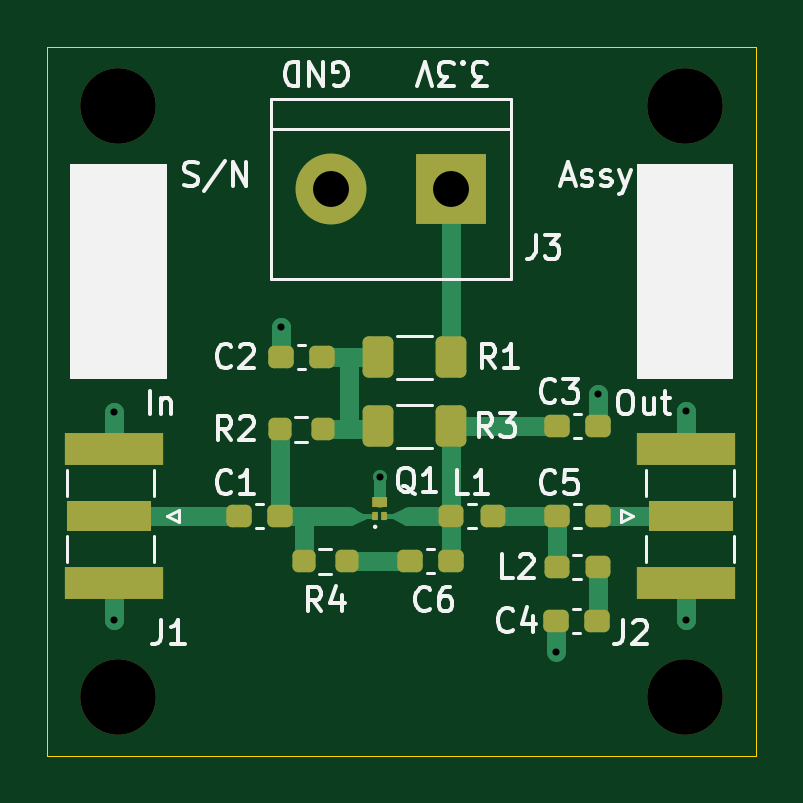
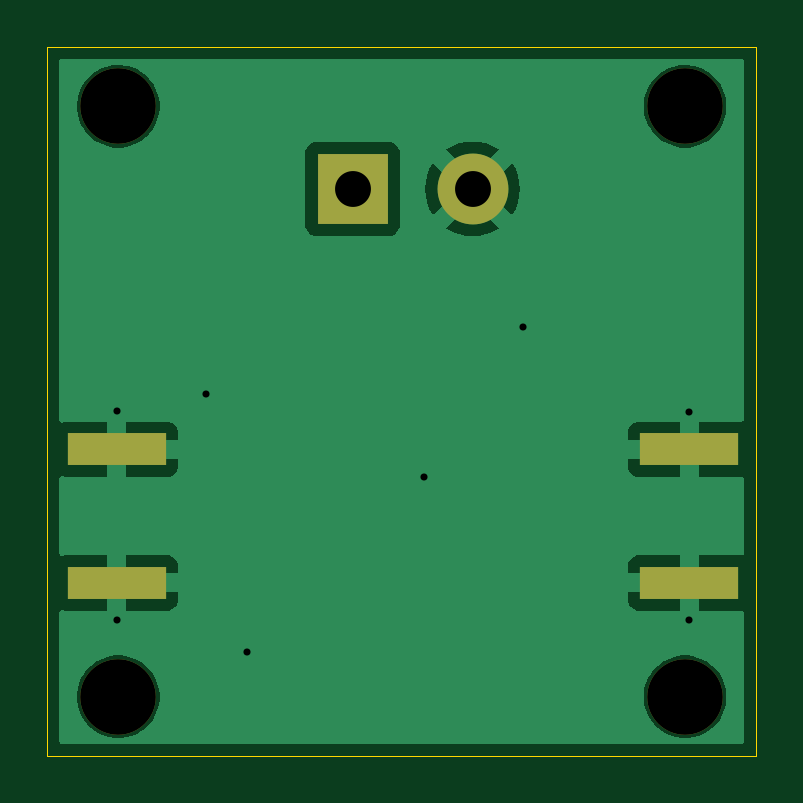
Circuit board: 11 layer files. Board 30.0 x 30.0 mm.
- bottom_copper: tx_amplifier-B_Cu.gbr (18969 bytes)
- bottom_mask: tx_amplifier-B_Mask.gbr (993 bytes)
- paste: tx_amplifier-B_Paste.gbr (670 bytes)
- bottom_silk: tx_amplifier-B_Silkscreen.gbr (500 bytes)
- outline: tx_amplifier-Edge_Cuts.gbr (656 bytes)
- top_copper: tx_amplifier-F_Cu.gbr (8285 bytes)
- top_mask: tx_amplifier-F_Mask.gbr (3732 bytes)
- paste: tx_amplifier-F_Paste.gbr (3094 bytes)
- top_silk: tx_amplifier-F_Silkscreen.gbr (28400 bytes)
- drill: tx_amplifier-NPTH.drl (430 bytes)
- drill: tx_amplifier-PTH.drl (564 bytes)

=== bottom_copper: tx_amplifier-B_Cu.gbr (18969 bytes, source omitted) ===
=== bottom_mask: tx_amplifier-B_Mask.gbr ===
%TF.GenerationSoftware,KiCad,Pcbnew,8.0.5-8.0.5-0~ubuntu22.04.1*%
%TF.CreationDate,2025-01-09T15:44:55-03:00*%
%TF.ProjectId,tx_amplifier,74785f61-6d70-46c6-9966-6965722e6b69,v1.1*%
%TF.SameCoordinates,Original*%
%TF.FileFunction,Soldermask,Bot*%
%TF.FilePolarity,Negative*%
%FSLAX46Y46*%
G04 Gerber Fmt 4.6, Leading zero omitted, Abs format (unit mm)*
G04 Created by KiCad (PCBNEW 8.0.5-8.0.5-0~ubuntu22.04.1) date 2025-01-09 15:44:55*
%MOMM*%
%LPD*%
G01*
G04 APERTURE LIST*
%ADD10C,3.200000*%
%ADD11R,4.200000X1.350000*%
%ADD12R,3.000000X3.000000*%
%ADD13C,3.000000*%
G04 APERTURE END LIST*
D10*
%TO.C,H4*%
X127000000Y-117500000D03*
%TD*%
%TO.C,H3*%
X103000000Y-117500000D03*
%TD*%
%TO.C,H2*%
X127000000Y-92500000D03*
%TD*%
%TO.C,H1*%
X103000000Y-92500000D03*
%TD*%
D11*
%TO.C,J2*%
X127054000Y-112680000D03*
X127054000Y-107030000D03*
%TD*%
%TO.C,J1*%
X102816000Y-107030000D03*
X102816000Y-112680000D03*
%TD*%
D12*
%TO.C,J3*%
X117080000Y-96000000D03*
D13*
X112000000Y-96000000D03*
%TD*%
M02*

=== paste: tx_amplifier-B_Paste.gbr ===
%TF.GenerationSoftware,KiCad,Pcbnew,8.0.5-8.0.5-0~ubuntu22.04.1*%
%TF.CreationDate,2025-01-09T15:44:55-03:00*%
%TF.ProjectId,tx_amplifier,74785f61-6d70-46c6-9966-6965722e6b69,v1.1*%
%TF.SameCoordinates,Original*%
%TF.FileFunction,Paste,Bot*%
%TF.FilePolarity,Positive*%
%FSLAX46Y46*%
G04 Gerber Fmt 4.6, Leading zero omitted, Abs format (unit mm)*
G04 Created by KiCad (PCBNEW 8.0.5-8.0.5-0~ubuntu22.04.1) date 2025-01-09 15:44:55*
%MOMM*%
%LPD*%
G01*
G04 APERTURE LIST*
%ADD10R,4.200000X1.350000*%
G04 APERTURE END LIST*
D10*
%TO.C,J2*%
X127054000Y-112680000D03*
X127054000Y-107030000D03*
%TD*%
%TO.C,J1*%
X102816000Y-107030000D03*
X102816000Y-112680000D03*
%TD*%
M02*

=== bottom_silk: tx_amplifier-B_Silkscreen.gbr ===
%TF.GenerationSoftware,KiCad,Pcbnew,8.0.5-8.0.5-0~ubuntu22.04.1*%
%TF.CreationDate,2025-01-09T15:44:55-03:00*%
%TF.ProjectId,tx_amplifier,74785f61-6d70-46c6-9966-6965722e6b69,v1.1*%
%TF.SameCoordinates,Original*%
%TF.FileFunction,Legend,Bot*%
%TF.FilePolarity,Positive*%
%FSLAX46Y46*%
G04 Gerber Fmt 4.6, Leading zero omitted, Abs format (unit mm)*
G04 Created by KiCad (PCBNEW 8.0.5-8.0.5-0~ubuntu22.04.1) date 2025-01-09 15:44:55*
%MOMM*%
%LPD*%
G01*
G04 APERTURE LIST*
G04 APERTURE END LIST*
M02*

=== outline: tx_amplifier-Edge_Cuts.gbr ===
%TF.GenerationSoftware,KiCad,Pcbnew,8.0.5-8.0.5-0~ubuntu22.04.1*%
%TF.CreationDate,2025-01-09T15:44:55-03:00*%
%TF.ProjectId,tx_amplifier,74785f61-6d70-46c6-9966-6965722e6b69,v1.1*%
%TF.SameCoordinates,Original*%
%TF.FileFunction,Profile,NP*%
%FSLAX46Y46*%
G04 Gerber Fmt 4.6, Leading zero omitted, Abs format (unit mm)*
G04 Created by KiCad (PCBNEW 8.0.5-8.0.5-0~ubuntu22.04.1) date 2025-01-09 15:44:55*
%MOMM*%
%LPD*%
G01*
G04 APERTURE LIST*
%TA.AperFunction,Profile*%
%ADD10C,0.050000*%
%TD*%
G04 APERTURE END LIST*
D10*
X100000000Y-90000000D02*
X130000000Y-90000000D01*
X130000000Y-120000000D01*
X100000000Y-120000000D01*
X100000000Y-90000000D01*
M02*

=== top_copper: tx_amplifier-F_Cu.gbr (8285 bytes, source omitted) ===
=== top_mask: tx_amplifier-F_Mask.gbr ===
%TF.GenerationSoftware,KiCad,Pcbnew,8.0.5-8.0.5-0~ubuntu22.04.1*%
%TF.CreationDate,2025-01-09T15:44:55-03:00*%
%TF.ProjectId,tx_amplifier,74785f61-6d70-46c6-9966-6965722e6b69,v1.1*%
%TF.SameCoordinates,Original*%
%TF.FileFunction,Soldermask,Top*%
%TF.FilePolarity,Negative*%
%FSLAX46Y46*%
G04 Gerber Fmt 4.6, Leading zero omitted, Abs format (unit mm)*
G04 Created by KiCad (PCBNEW 8.0.5-8.0.5-0~ubuntu22.04.1) date 2025-01-09 15:44:55*
%MOMM*%
%LPD*%
G01*
G04 APERTURE LIST*
G04 Aperture macros list*
%AMRoundRect*
0 Rectangle with rounded corners*
0 $1 Rounding radius*
0 $2 $3 $4 $5 $6 $7 $8 $9 X,Y pos of 4 corners*
0 Add a 4 corners polygon primitive as box body*
4,1,4,$2,$3,$4,$5,$6,$7,$8,$9,$2,$3,0*
0 Add four circle primitives for the rounded corners*
1,1,$1+$1,$2,$3*
1,1,$1+$1,$4,$5*
1,1,$1+$1,$6,$7*
1,1,$1+$1,$8,$9*
0 Add four rect primitives between the rounded corners*
20,1,$1+$1,$2,$3,$4,$5,0*
20,1,$1+$1,$4,$5,$6,$7,0*
20,1,$1+$1,$6,$7,$8,$9,0*
20,1,$1+$1,$8,$9,$2,$3,0*%
G04 Aperture macros list end*
%ADD10C,0.000000*%
%ADD11C,3.200000*%
%ADD12RoundRect,0.237500X0.300000X0.237500X-0.300000X0.237500X-0.300000X-0.237500X0.300000X-0.237500X0*%
%ADD13RoundRect,0.250000X-0.400000X-0.625000X0.400000X-0.625000X0.400000X0.625000X-0.400000X0.625000X0*%
%ADD14RoundRect,0.237500X-0.300000X-0.237500X0.300000X-0.237500X0.300000X0.237500X-0.300000X0.237500X0*%
%ADD15RoundRect,0.237500X-0.287500X-0.237500X0.287500X-0.237500X0.287500X0.237500X-0.287500X0.237500X0*%
%ADD16R,3.600000X1.270000*%
%ADD17R,4.200000X1.350000*%
%ADD18RoundRect,0.237500X0.250000X0.237500X-0.250000X0.237500X-0.250000X-0.237500X0.250000X-0.237500X0*%
%ADD19R,3.000000X3.000000*%
%ADD20C,3.000000*%
%ADD21RoundRect,0.237500X-0.250000X-0.237500X0.250000X-0.237500X0.250000X0.237500X-0.250000X0.237500X0*%
%ADD22RoundRect,0.250000X0.400000X0.625000X-0.400000X0.625000X-0.400000X-0.625000X0.400000X-0.625000X0*%
G04 APERTURE END LIST*
%TO.C,Q1*%
G36*
X113761350Y-110030000D02*
G01*
X113986350Y-110030000D01*
X113986350Y-109680000D01*
X113761350Y-109680000D01*
X113761350Y-110030000D01*
G37*
G36*
X114136350Y-110030000D02*
G01*
X114361350Y-110030000D01*
X114361350Y-109680000D01*
X114136350Y-109680000D01*
X114136350Y-110030000D01*
G37*
D10*
G36*
X114361350Y-109480000D02*
G01*
X113761350Y-109480000D01*
X113761350Y-109030000D01*
X114361350Y-109030000D01*
X114361350Y-109480000D01*
G37*
%TD*%
D11*
%TO.C,H4*%
X127000000Y-117500000D03*
%TD*%
%TO.C,H3*%
X103000000Y-117500000D03*
%TD*%
%TO.C,H2*%
X127000000Y-92500000D03*
%TD*%
%TO.C,H1*%
X103000000Y-92500000D03*
%TD*%
D12*
%TO.C,C2*%
X111606500Y-103124000D03*
X109881500Y-103124000D03*
%TD*%
D13*
%TO.C,R1*%
X113994000Y-103124000D03*
X117094000Y-103124000D03*
%TD*%
D14*
%TO.C,C6*%
X115369000Y-111760000D03*
X117094000Y-111760000D03*
%TD*%
D15*
%TO.C,L1*%
X117094000Y-109855000D03*
X118844000Y-109855000D03*
%TD*%
D16*
%TO.C,J2*%
X127254000Y-109855000D03*
D17*
X127054000Y-112680000D03*
X127054000Y-107030000D03*
%TD*%
D14*
%TO.C,C5*%
X121565500Y-109855000D03*
X123290500Y-109855000D03*
%TD*%
D18*
%TO.C,R4*%
X112672500Y-111760000D03*
X110847500Y-111760000D03*
%TD*%
D16*
%TO.C,J1*%
X102616000Y-109855000D03*
D17*
X102816000Y-107030000D03*
X102816000Y-112680000D03*
%TD*%
D19*
%TO.C,J3*%
X117080000Y-96000000D03*
D20*
X112000000Y-96000000D03*
%TD*%
D14*
%TO.C,C1*%
X108104000Y-109855000D03*
X109829000Y-109855000D03*
%TD*%
D15*
%TO.C,L2*%
X121553000Y-112014000D03*
X123303000Y-112014000D03*
%TD*%
D21*
%TO.C,R2*%
X109831500Y-106172000D03*
X111656500Y-106172000D03*
%TD*%
D14*
%TO.C,C4*%
X121539000Y-114300000D03*
X123264000Y-114300000D03*
%TD*%
D12*
%TO.C,C3*%
X123290500Y-106045000D03*
X121565500Y-106045000D03*
%TD*%
D22*
%TO.C,R3*%
X117094000Y-106045000D03*
X113994000Y-106045000D03*
%TD*%
M02*

=== paste: tx_amplifier-F_Paste.gbr (3094 bytes, source withheld) ===
=== top_silk: tx_amplifier-F_Silkscreen.gbr (28400 bytes, source omitted) ===
=== drill: tx_amplifier-NPTH.drl ===
M48
; DRILL file {KiCad 8.0.5-8.0.5-0~ubuntu22.04.1} date 2025-01-09T15:44:58-0300
; FORMAT={-:-/ absolute / inch / decimal}
; #@! TF.CreationDate,2025-01-09T15:44:58-03:00
; #@! TF.GenerationSoftware,Kicad,Pcbnew,8.0.5-8.0.5-0~ubuntu22.04.1
; #@! TF.FileFunction,NonPlated,1,2,NPTH
FMAT,2
INCH
; #@! TA.AperFunction,NonPlated,NPTH,ComponentDrill
T1C0.1260
%
G90
G05
T1
X4.0551Y-3.6417
X4.0551Y-4.626
X5.0Y-3.6417
X5.0Y-4.626
M30

=== drill: tx_amplifier-PTH.drl ===
M48
; DRILL file {KiCad 8.0.5-8.0.5-0~ubuntu22.04.1} date 2025-01-09T15:44:58-0300
; FORMAT={-:-/ absolute / inch / decimal}
; #@! TF.CreationDate,2025-01-09T15:44:58-03:00
; #@! TF.GenerationSoftware,Kicad,Pcbnew,8.0.5-8.0.5-0~ubuntu22.04.1
; #@! TF.FileFunction,Plated,1,2,PTH
FMAT,2
INCH
; #@! TA.AperFunction,Plated,PTH,ViaDrill
T1C0.0118
; #@! TA.AperFunction,Plated,PTH,ComponentDrill
T2C0.0598
%
G90
G05
T1
X4.048Y-4.152
X4.048Y-4.498
X4.3261Y-4.01
X4.491Y-4.259
X4.785Y-4.552
X4.854Y-4.122
X5.002Y-4.15
X5.002Y-4.498
T2
X4.4094Y-3.7795
X4.6094Y-3.7795
M30

